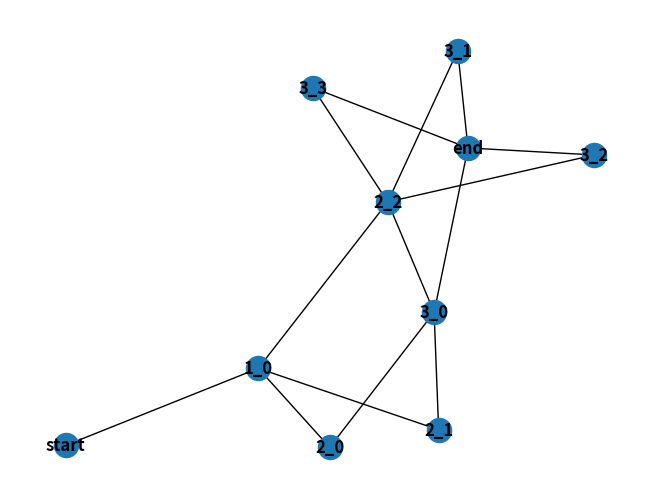

Python code for this plot:
import random
import networkx as nx
import matplotlib.pyplot as plt

# Online Python compiler (interpreter) to run Python online.
# Write Python 3 code in this online editor and run it.


class Node:
    def __init__(self, value):
        """
        Initialize a new node with a given value.

        :param value: The value to store in the node.
        """
        self.value = value  # The value of the node
        self.children = []  # List to store child nodes (for tree structures)

    def add_child(self, child_node):
        """
        Add a child node to this node.

        :param child_node: The child node to add.
        """
        self.children.append(child_node)

    def __repr__(self):
        """
        String representation of the node.
        """
        return f"Node(value={self.value})"


def generate_n_nodes(level, number_nodes):
    l = []
    for i in range(number_nodes):
        l.append(Node(str(level) + "_" + str(i)))
    return l

def pos_range(total_len_range, len_sub_range):
    return [x for x in range(total_len_range - len_sub_range + 1)]

def add_connection(edges, left, right):
    for l in left:
        for r in right:
            edges.append([l,r])

def assign_range(edges, left_nodes, right_nodes):
    # only one right node left?
    if len(right_nodes) == 1 or len(left_nodes) == 1:
        add_connection(edges, left_nodes, right_nodes)
        return

    left_node = random.randint(0, len(left_nodes) - 1) # node position in array
    range_size = random.randint(1, len(right_nodes))  # number of connections

    # if first left node then range has to start at first right node
    if left_node == 0:
        if range_size >= len(right_nodes):
            add_connection(edges, [left_nodes[left_node]], right_nodes)
            assign_range(edges, left_nodes[1:len(left_nodes)], [right_nodes[len(right_nodes)-1]])
        else:
            first_right_nodes = right_nodes[0:range_size]
            last_right_nodes = right_nodes[range_size:len(right_nodes)]
            add_connection(edges, [left_nodes[left_node]], first_right_nodes)
            assign_range(edges, left_nodes[1:len(left_nodes)], last_right_nodes)
        return

    # if last left node then range has to end at last right node
    if left_node == len(left_nodes) - 1:
        if range_size >= len(right_nodes):
            add_connection(edges, [left_nodes[left_node]], right_nodes)
            assign_range(edges, left_nodes[0:left_node], [right_nodes[0]])
        else:
            first_right_nodes = right_nodes[0:len(right_nodes) - range_size]
            last_right_nodes = right_nodes[len(right_nodes) - range_size:len(right_nodes)]
            add_connection(edges, [left_nodes[left_node]], last_right_nodes)
            assign_range(edges, left_nodes[0:left_node], first_right_nodes)
        return

    # left node in middle
    pssbl_rng_positions = pos_range(len(right_nodes), range_size)
    range_pos = random.choice(pssbl_rng_positions)
    first_right_nodes = right_nodes[0:range_pos]
    middle_right_nodes = right_nodes[range_pos:range_pos + range_size]
    last_right_nodes = right_nodes[range_pos + range_size:len(right_nodes)]

    add_connection(edges, [left_nodes[left_node]], middle_right_nodes)
    assign_range(edges, left_nodes[0:left_node], first_right_nodes)
    assign_range(edges, left_nodes[left_node+1:len(left_nodes)], last_right_nodes)


# Example usage
if __name__ == "__main__":
    # Init Graph
    root = Node("start")
    end = Node("end")
    edges = []

    # generate nodes for every level
    level_1_nodes = generate_n_nodes(1, random.randint(1, 4))
    level_2_nodes = generate_n_nodes(2, random.randint(1, 4))
    level_3_nodes = generate_n_nodes(3, random.randint(1, 4))

    # connect root and 1
    assign_range(edges,[root], level_1_nodes)
    assign_range(edges, level_1_nodes, level_2_nodes)
    assign_range(edges, level_2_nodes, level_3_nodes)
    assign_range(edges, level_3_nodes, [end])

    G = nx.Graph()


    G.add_node(root.value)
    G.add_nodes_from([x.value for x in level_1_nodes])
    G.add_nodes_from([x.value for x in level_2_nodes])
    G.add_nodes_from([x.value for x in level_3_nodes])
    G.add_edges_from([(x.value, y.value) for (x,y) in edges])

    print(list(G.nodes))
    print(list(G.edges))

    nx.draw(G, with_labels=True, font_weight='bold')
    plt.savefig("graph.png")
